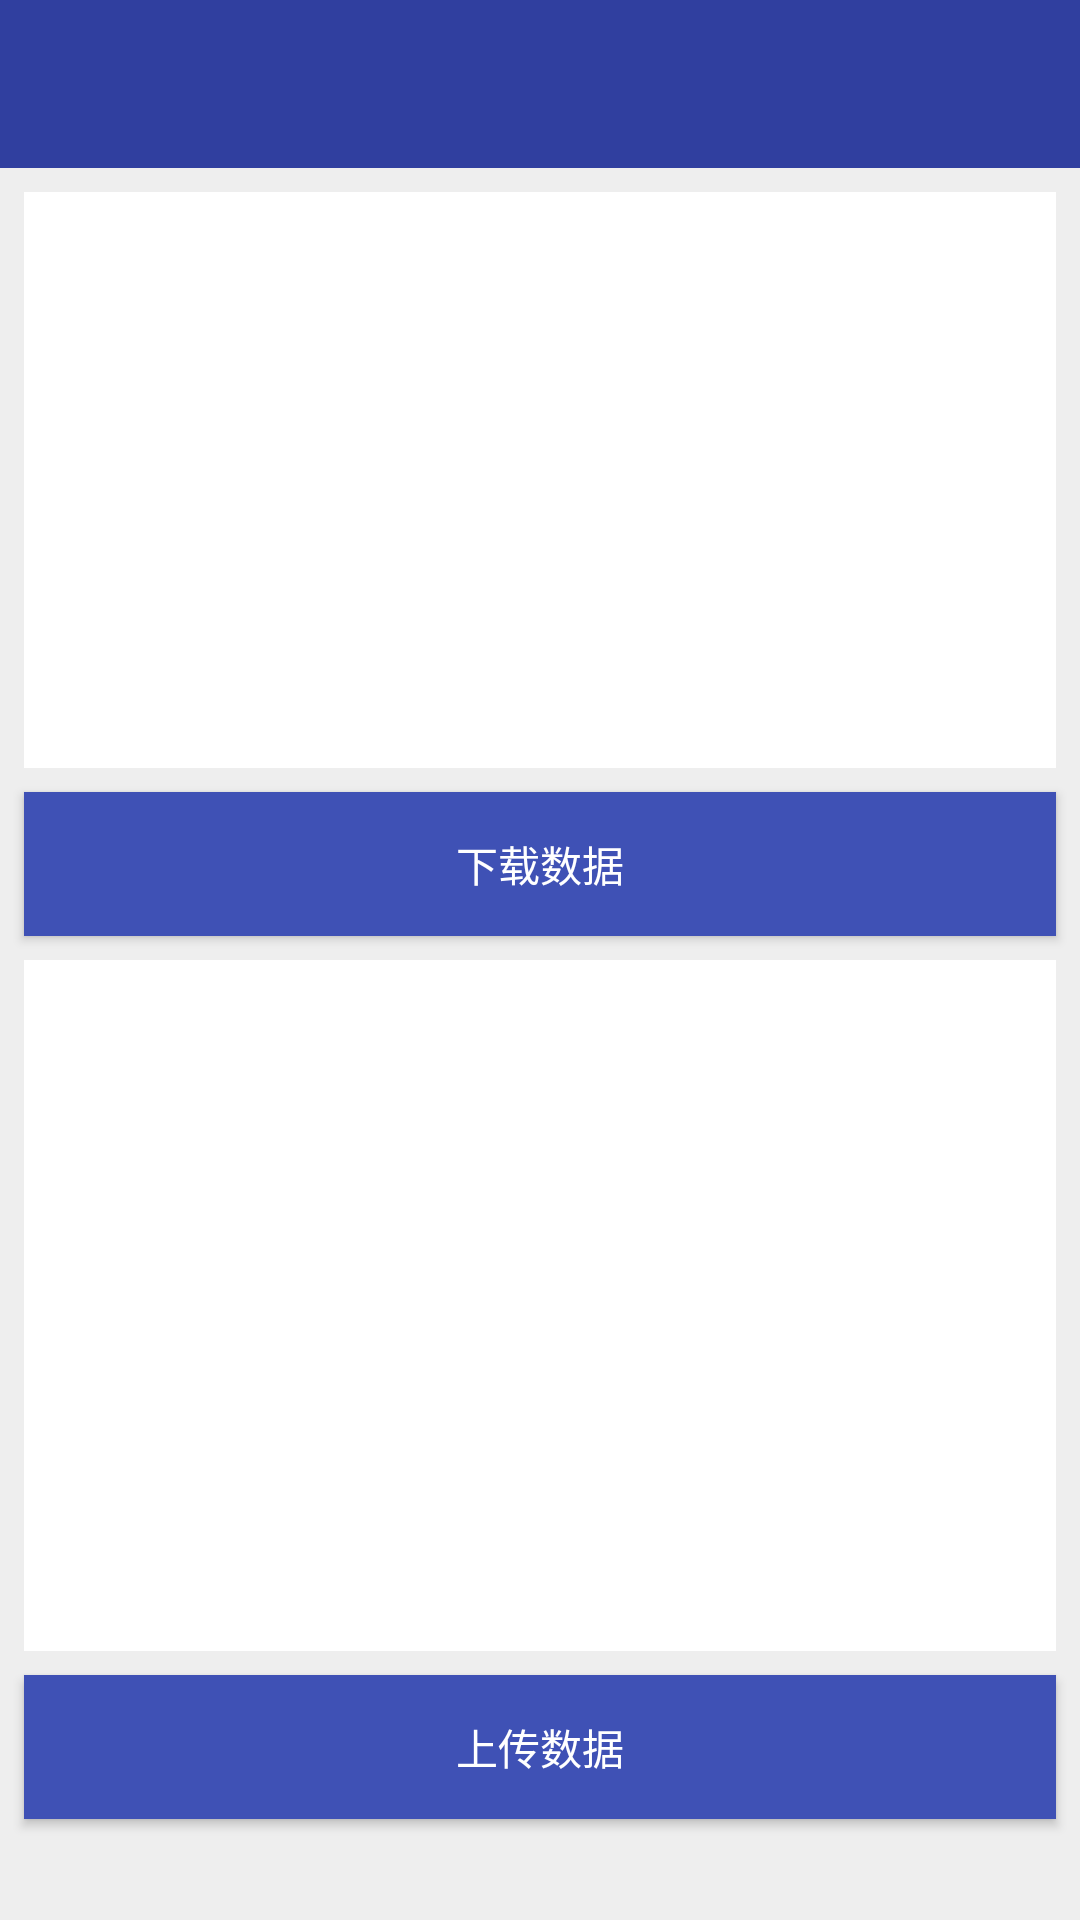

The Android layout XML behind this screen, and the referenced resources:
<!-- AndroidManifest.xml: application theme AppTheme -->
<!-- res/layout/activity_data_sync.xml -->
<?xml version="1.0" encoding="utf-8"?>
<android.support.constraint.ConstraintLayout xmlns:android="http://schemas.android.com/apk/res/android"
    xmlns:app="http://schemas.android.com/apk/res-auto"
    xmlns:tools="http://schemas.android.com/tools"
    android:layout_width="match_parent"
    android:layout_height="match_parent"
    android:background="@color/gray">

    <android.support.v7.widget.Toolbar
        android:id="@+id/tb_data_sync_list"
        android:layout_width="0dp"
        android:layout_height="wrap_content"
        android:background="?attr/colorPrimaryDark"
        android:minHeight="?attr/actionBarSize"
        app:layout_constraintEnd_toEndOf="parent"
        app:layout_constraintStart_toStartOf="parent"
        app:layout_constraintTop_toTopOf="parent"
        app:navigationIcon="@drawable/icon_menu_return_32"
        app:theme="@style/AppTheme" />

    <android.support.v7.widget.RecyclerView
        android:id="@+id/ryl_items_dl"
        android:layout_width="0dp"
        android:layout_height="0dp"
        android:layout_marginStart="@dimen/item_margin_common"
        android:layout_marginTop="@dimen/item_margin_common"
        android:layout_marginEnd="@dimen/item_margin_common"
        android:layout_marginBottom="@dimen/item_margin_common"
        android:background="@color/white"
        app:layout_constraintBottom_toTopOf="@+id/btn_data_dl"
        app:layout_constraintEnd_toEndOf="parent"
        app:layout_constraintStart_toStartOf="parent"
        app:layout_constraintTop_toBottomOf="@+id/tb_data_sync_list" />

    <Button
        android:id="@+id/btn_data_dl"
        android:layout_width="0dp"
        android:layout_height="wrap_content"
        android:layout_marginStart="@dimen/item_margin_common"
        android:layout_marginEnd="@dimen/item_margin_common"
        android:layout_marginBottom="@dimen/item_margin_common"
        android:text="@string/str_title_btn_data_dl"
        app:layout_constraintBottom_toTopOf="@+id/guideline4"
        app:layout_constraintEnd_toEndOf="parent"
        android:background="@color/colorPrimary"
        android:textColor="@color/white"
        app:layout_constraintStart_toStartOf="parent" />

    <android.support.v7.widget.RecyclerView
        android:id="@+id/ryl_items_ul"
        android:layout_width="0dp"
        android:layout_height="0dp"
        android:layout_marginStart="@dimen/item_margin_common"
        android:layout_marginTop="@dimen/item_margin_common"
        android:layout_marginEnd="@dimen/item_margin_common"
        android:layout_marginBottom="@dimen/item_margin_common"
        android:background="@color/white"
        app:layout_constraintBottom_toTopOf="@+id/btn_data_ul"
        app:layout_constraintEnd_toEndOf="parent"
        app:layout_constraintStart_toStartOf="parent"
        app:layout_constraintTop_toBottomOf="@+id/btn_data_dl" />

    <Button
        android:id="@+id/btn_data_ul"
        android:layout_width="0dp"
        android:layout_height="wrap_content"
        android:layout_marginStart="@dimen/item_margin_common"
        android:layout_marginEnd="@dimen/item_margin_common"
        android:layout_marginBottom="@dimen/item_margin_common"
        android:text="@string/str_title_btn_data_ul"
        app:layout_constraintBottom_toTopOf="@+id/guideline5"
        app:layout_constraintEnd_toEndOf="parent"
        android:background="@color/colorPrimary"
        android:textColor="@color/white"
        app:layout_constraintStart_toStartOf="parent" />

    <android.support.constraint.Guideline
        android:id="@+id/guideline4"
        android:layout_width="wrap_content"
        android:layout_height="wrap_content"
        android:orientation="horizontal"
        app:layout_constraintGuide_percent="0.5" />

    <android.support.constraint.Guideline
        android:id="@+id/guideline5"
        android:layout_width="wrap_content"
        android:layout_height="wrap_content"
        android:orientation="horizontal"
        app:layout_constraintGuide_percent="0.96" />

</android.support.constraint.ConstraintLayout>
<!-- resources referenced by this layout -->
<resources>
  <color name="colorPrimary">#3F51B5</color>
  <color name="gray">#EEEEEE</color>
  <dimen name="item_margin_common">8dp</dimen>
  <string name="str_title_btn_data_dl">下载数据</string>
  <string name="str_title_btn_data_ul">上传数据</string>
  <style name="AppTheme" parent="AppTheme.Base" />
  <style name="AppTheme.Base" parent="Theme.AppCompat.Light.NoActionBar">
          
          <item name="colorPrimary">@color/colorPrimary</item>
          <item name="colorPrimaryDark">@color/colorPrimaryDark</item>
          <item name="colorAccent">@color/colorAccent</item>
          <item name="android:textColorSecondary">#ffffff</item>
          <item name="android:actionMenuTextColor">#ffffff</item>
          <item name="overlapAnchor">false</item>
      </style>
  <color name="colorPrimaryDark">#303F9F</color>
  <color name="colorAccent">#FF4081</color>
  <!-- not gathered from this repository: default colours our renderer supplied (Android Studio template values) -->
  <color name="white">#FFFFFFFF</color>
</resources>
